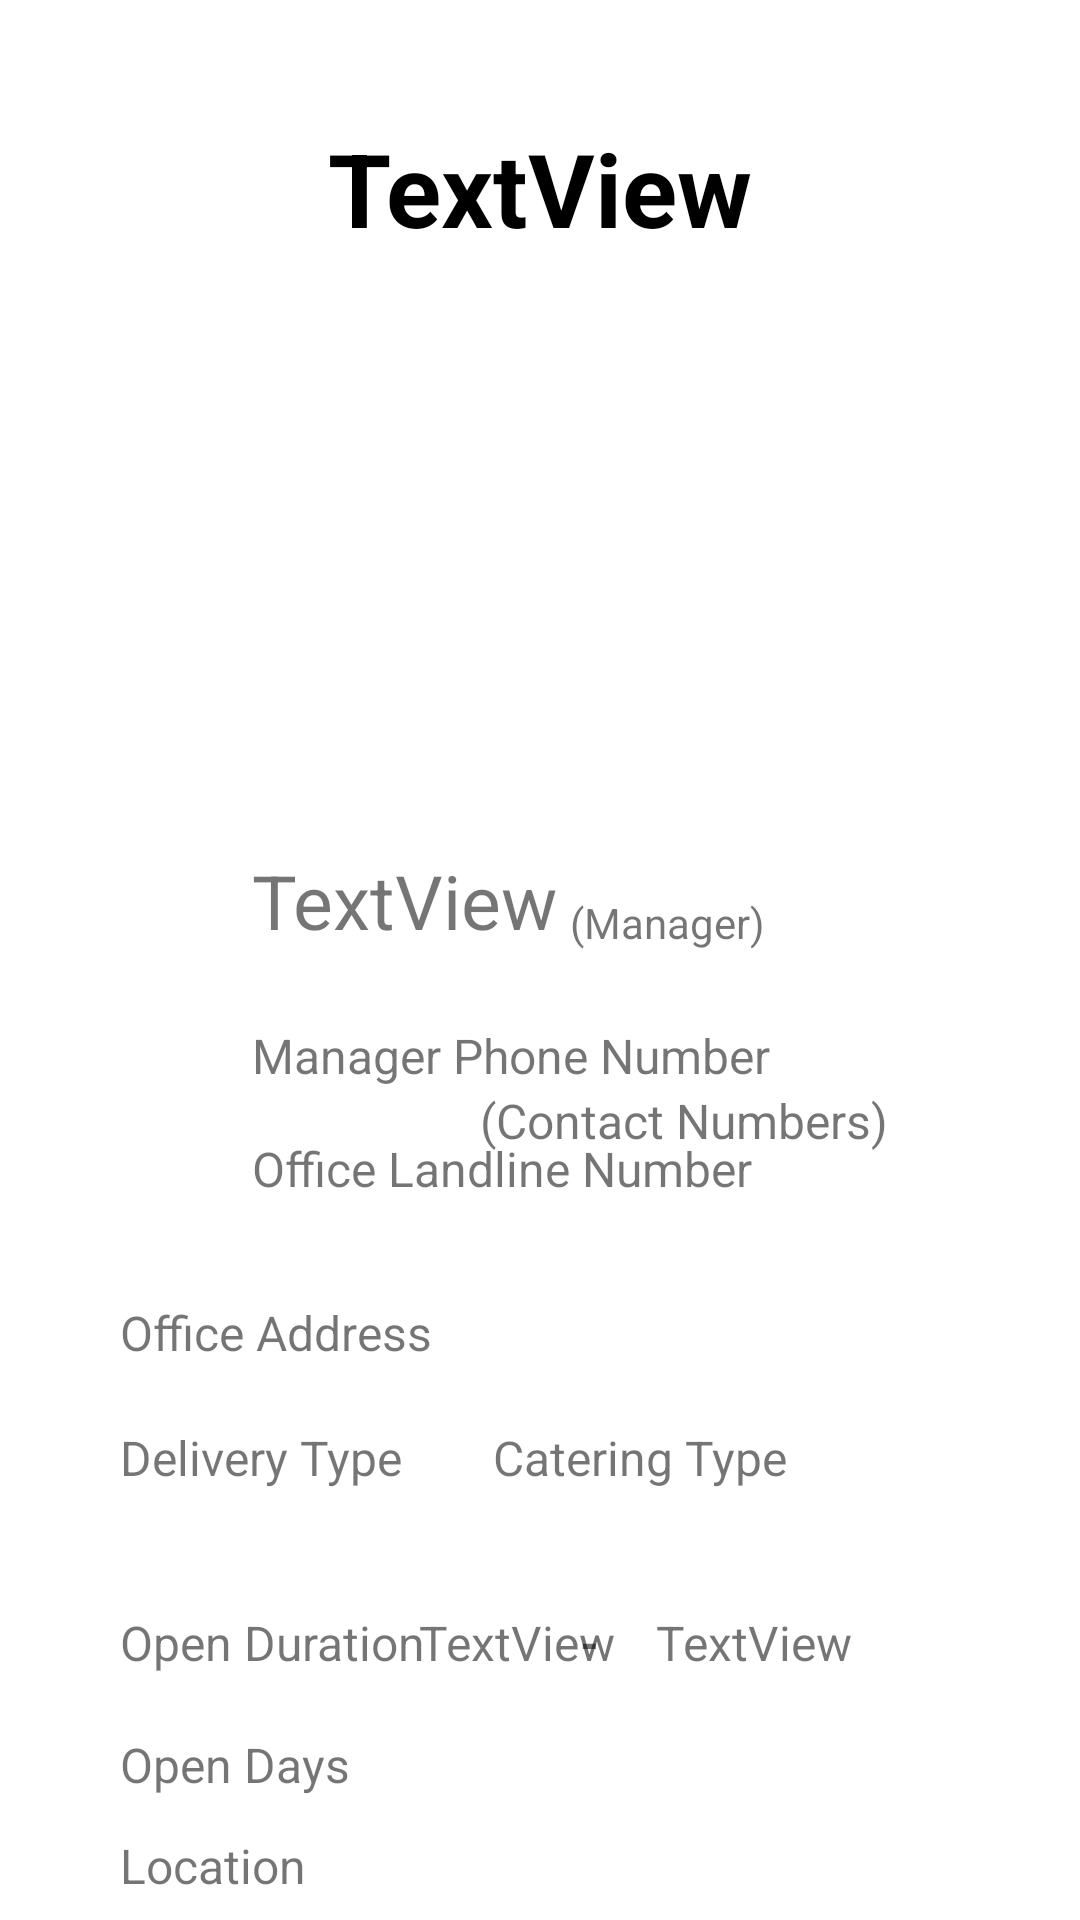

Produce the Android XML layout that renders to this screen, including the resource entries it uses.
<!-- AndroidManifest.xml: application theme Theme.EventHub -->
<!-- res/layout/activity_onecater.xml -->
<?xml version="1.0" encoding="utf-8"?>
<androidx.constraintlayout.widget.ConstraintLayout xmlns:android="http://schemas.android.com/apk/res/android"
    xmlns:app="http://schemas.android.com/apk/res-auto"
    xmlns:tools="http://schemas.android.com/tools"
    android:layout_width="match_parent"
    android:layout_height="match_parent"
    tools:context=".onecater">


    <TextView
        android:id="@+id/tv_title"
        android:layout_width="wrap_content"
        android:layout_height="wrap_content"
        android:layout_marginTop="40dp"
        android:text="TextView"
        android:textColor="@color/black"
        android:textSize="34sp"
        android:textStyle="bold"
        app:layout_constraintEnd_toEndOf="parent"
        app:layout_constraintStart_toStartOf="parent"
        app:layout_constraintTop_toTopOf="parent" />

    <TextView
        android:id="@+id/textView20"
        android:layout_width="wrap_content"
        android:layout_height="wrap_content"
        android:layout_marginTop="42dp"
        android:text="(Manager)"
        app:layout_constraintBottom_toBottomOf="@+id/tv_mngname"
        app:layout_constraintEnd_toEndOf="parent"
        app:layout_constraintHorizontal_bias="0.037"
        app:layout_constraintStart_toEndOf="@+id/tv_mngname"
        app:layout_constraintTop_toBottomOf="@+id/imageView9"
        app:layout_constraintVertical_bias="1.0" />

    <TextView
        android:id="@+id/textView25"
        android:layout_width="wrap_content"
        android:layout_height="wrap_content"
        android:layout_marginStart="40dp"
        android:layout_marginLeft="40dp"
        android:layout_marginTop="40dp"
        android:text="Open Duration"
        android:textSize="16sp"
        app:layout_constraintStart_toStartOf="parent"
        app:layout_constraintTop_toBottomOf="@+id/textView24" />

    <TextView
        android:id="@+id/textView26"
        android:layout_width="wrap_content"
        android:layout_height="wrap_content"
        android:layout_marginStart="40dp"
        android:layout_marginLeft="40dp"
        android:layout_marginTop="19dp"
        android:text="Open Days"
        android:textSize="16sp"
        app:layout_constraintStart_toStartOf="parent"
        app:layout_constraintTop_toBottomOf="@+id/textView25" />

    <TextView
        android:id="@+id/textView28"
        android:layout_width="wrap_content"
        android:layout_height="wrap_content"
        android:layout_marginStart="40dp"
        android:layout_marginLeft="40dp"
        android:layout_marginTop="12dp"
        android:text="@string/location"
        android:textSize="16sp"
        app:layout_constraintStart_toStartOf="parent"
        app:layout_constraintTop_toBottomOf="@+id/textView26" />

    <TextView
        android:id="@+id/textView19"
        android:layout_width="wrap_content"
        android:layout_height="wrap_content"
        android:layout_marginStart="30dp"
        android:layout_marginLeft="30dp"
        android:text="Catering Type"
        android:textSize="16sp"
        app:layout_constraintBottom_toBottomOf="@+id/textView24"
        app:layout_constraintStart_toEndOf="@+id/textView24" />

    <TextView
        android:id="@+id/textView23"
        android:layout_width="wrap_content"
        android:layout_height="wrap_content"
        android:layout_marginStart="40dp"
        android:layout_marginLeft="40dp"
        android:layout_marginTop="33dp"
        android:text="Office Address"
        android:textSize="16sp"
        app:layout_constraintStart_toStartOf="parent"
        app:layout_constraintTop_toBottomOf="@+id/textView27" />

    <TextView
        android:id="@+id/textView24"
        android:layout_width="wrap_content"
        android:layout_height="wrap_content"
        android:layout_marginStart="40dp"
        android:layout_marginLeft="40dp"
        android:layout_marginTop="20dp"
        android:text="Delivery Type"
        android:textSize="16sp"
        app:layout_constraintStart_toStartOf="parent"
        app:layout_constraintTop_toBottomOf="@+id/textView23" />

    <TextView
        android:id="@+id/textView22"
        android:layout_width="wrap_content"
        android:layout_height="wrap_content"
        android:layout_marginStart="84dp"
        android:layout_marginLeft="84dp"
        android:layout_marginTop="24dp"
        android:text="Manager Phone Number"
        android:textSize="16sp"
        app:layout_constraintStart_toStartOf="parent"
        app:layout_constraintTop_toBottomOf="@+id/tv_mngname" />

    <TextView
        android:id="@+id/textView27"
        android:layout_width="wrap_content"
        android:layout_height="wrap_content"
        android:layout_marginStart="84dp"
        android:layout_marginLeft="84dp"
        android:layout_marginTop="16dp"
        android:text="Office Landline Number"
        android:textSize="16sp"
        app:layout_constraintStart_toStartOf="parent"
        app:layout_constraintTop_toBottomOf="@+id/textView22" />

    <TextView
        android:id="@+id/tv_mngname"
        android:layout_width="wrap_content"
        android:layout_height="wrap_content"
        android:layout_marginStart="84dp"
        android:layout_marginLeft="84dp"
        android:layout_marginTop="24dp"
        android:text="TextView"
        android:textSize="25sp"
        app:layout_constraintStart_toStartOf="parent"
        app:layout_constraintTop_toBottomOf="@+id/imageView9" />

    <ImageView
        android:id="@+id/imageView9"
        android:layout_width="142dp"
        android:layout_height="146dp"
        android:layout_marginTop="28dp"
        app:layout_constraintEnd_toEndOf="parent"
        app:layout_constraintStart_toStartOf="parent"
        app:layout_constraintTop_toBottomOf="@+id/tv_title"
        app:srcCompat="@drawable/addimage" />

    <TextView
        android:id="@+id/textView31"
        android:layout_width="wrap_content"
        android:layout_height="wrap_content"
        android:layout_marginEnd="64dp"
        android:layout_marginRight="64dp"
        android:text="(Contact Numbers)"
        android:textSize="16sp"
        app:layout_constraintBottom_toTopOf="@+id/textView27"
        app:layout_constraintEnd_toEndOf="parent"
        app:layout_constraintTop_toBottomOf="@+id/textView22"
        app:layout_constraintVertical_bias="0.0" />

    <TextView
        android:id="@+id/textView32"
        android:layout_width="wrap_content"
        android:layout_height="wrap_content"
        android:layout_marginStart="29dp"
        android:layout_marginLeft="29dp"
        android:layout_marginEnd="20dp"
        android:layout_marginRight="20dp"
        android:text="TextView"
        android:textSize="16sp"
        app:layout_constraintEnd_toStartOf="@+id/textView34"
        app:layout_constraintStart_toEndOf="@+id/textView25"
        app:layout_constraintTop_toTopOf="@+id/textView25" />

    <TextView
        android:id="@+id/textView33"
        android:layout_width="wrap_content"
        android:layout_height="wrap_content"
        android:layout_marginEnd="76dp"
        android:layout_marginRight="76dp"
        android:text="TextView"
        android:textSize="16sp"
        app:layout_constraintEnd_toEndOf="parent"
        app:layout_constraintTop_toTopOf="@+id/textView34" />

    <TextView
        android:id="@+id/textView34"
        android:layout_width="wrap_content"
        android:layout_height="wrap_content"
        android:layout_marginEnd="19dp"
        android:layout_marginRight="19dp"
        android:text="-"
        android:textSize="16sp"
        android:textStyle="bold"
        app:layout_constraintEnd_toStartOf="@+id/textView33"
        app:layout_constraintTop_toTopOf="@+id/textView32" />


</androidx.constraintlayout.widget.ConstraintLayout>
<!-- resources referenced by this layout -->
<resources>
  <color name="black">#FF000000</color>
  <string name="location">Location</string>
  <style name="Theme.EventHub" parent="Theme.MaterialComponents.DayNight.DarkActionBar">
          
          <item name="colorPrimary">@color/purple_700</item>
          <item name="colorPrimaryVariant">@color/purple_700</item>
          <item name="colorOnPrimary">@color/white</item>
          
          <item name="colorSecondary">@color/teal_200</item>
          <item name="colorSecondaryVariant">@color/teal_700</item>
          <item name="colorOnSecondary">@color/black</item>
          
          <item name="android:statusBarColor" tools:targetApi="l">?attr/colorPrimaryVariant</item>
          
      </style>
  <color name="purple_700">#FF3700B3</color>
  <color name="white">#FFFFFFFF</color>
  <color name="teal_200">#FF03DAC5</color>
  <color name="teal_700">#FF018786</color>
</resources>
